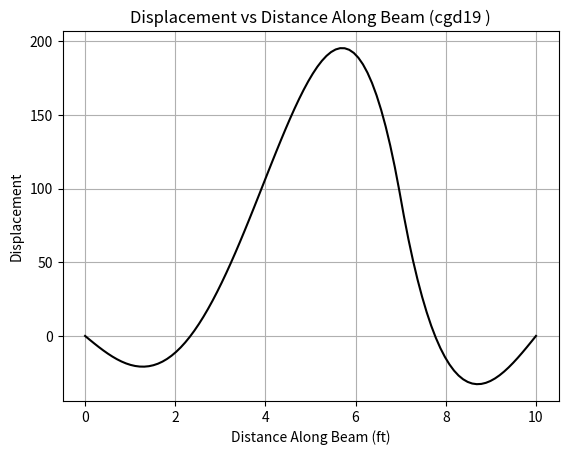

Python code for this plot:
# %% Import modules
import numpy as np
import matplotlib.pyplot as plt

#%% define function
def singularity(x, a, n):
    return (x > a) * ((x - a) ** n)

def deflection(x):
    x1 = singularity(x, 0, 4)
    x2 = singularity(x, 5, 4)
    x3 = singularity(x, 8, 3)
    x4 = singularity(x, 7, 2)
    
    u_y = (-5/6)*(x1 - x2) + (5/2)*(x3) + (325/2)*(x4) + (79/12)*(x**3) - 76/3*(x)
    return u_y
#%% set-up for graph

#get array of x- and y- values
x = np.linspace(0, 10, 100)
y = deflection(x)

#create a figure and axis
fig = plt.figure(num=1, clear=True)
ax = fig.add_subplot(1, 1, 1)

#plot the graph
ax.plot(x, y, 'k-')

# Turn the grid on
ax.grid(True)

# Label and title the graph
ax.set(
    xlabel = "Distance Along Beam (ft)",
    ylabel = "Displacement",
    title = "Displacement vs Distance Along Beam (cgd19 )",
) 

# find min
xVals = np.linspace(0, 10, int(1e6))
yVals = deflection(xVals)
yMin = min(yVals)
xMin = xVals[np.where(yVals==yMin)]
print("Max:  {:+0.4e}, {:+0.4e}".format(xMin[0], yMin))

#find max
yMax = max(yVals)
xMax = xVals[np.where(yVals==yMax)]
print("Max:  {:+0.4e}, {:+0.4e}".format(xMax[0], yMax))

# Save the graph as EPS and PDF
fig.savefig('DisplacementPlot.pdf')
fig.savefig('DisplacementPlot.eps')
